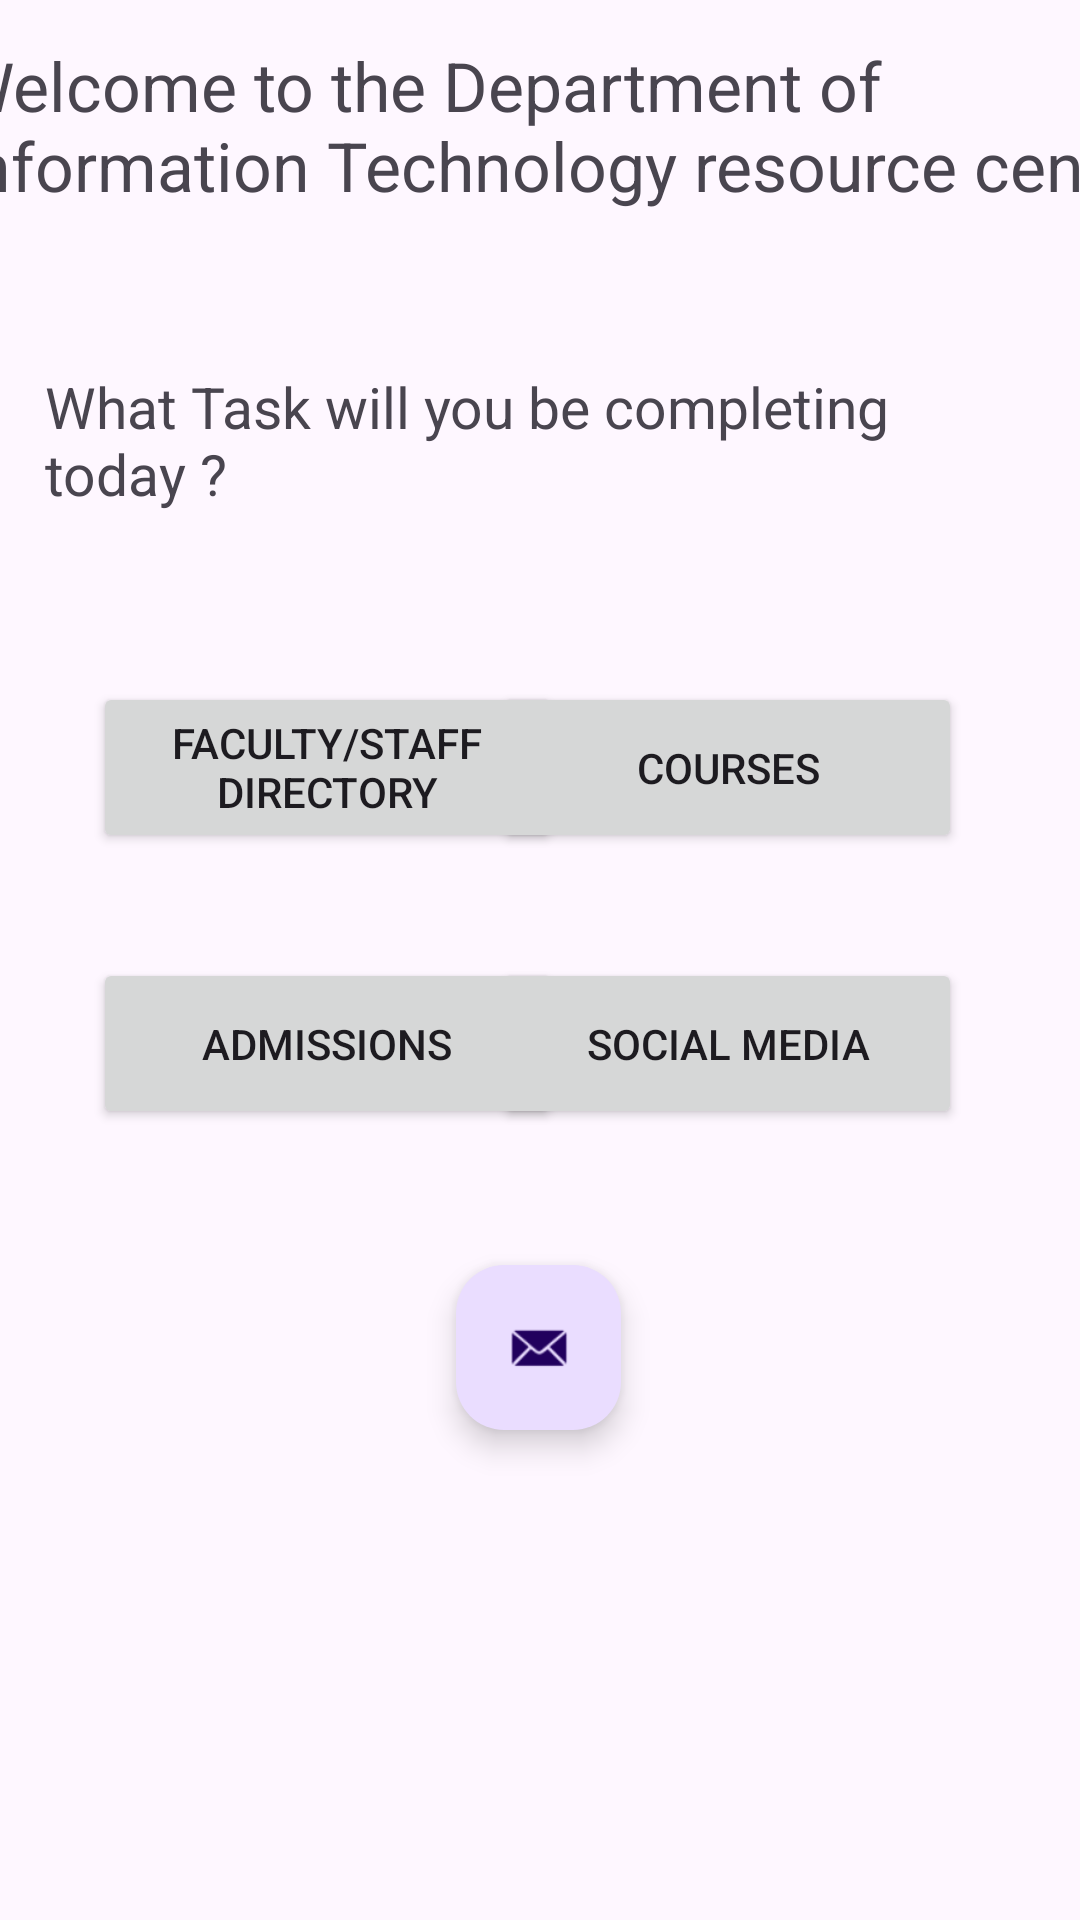

The Android layout XML behind this screen, and the referenced resources:
<!-- AndroidManifest.xml: application theme Theme.DeptOfInfoTechMobileApp -->
<!-- res/layout/activity_main.xml -->
<?xml version="1.0" encoding="utf-8"?>
<androidx.constraintlayout.widget.ConstraintLayout xmlns:android="http://schemas.android.com/apk/res/android"
    xmlns:app="http://schemas.android.com/apk/res-auto"
    xmlns:tools="http://schemas.android.com/tools"
    android:layout_width="match_parent"
    android:layout_height="match_parent"
    android:autofillHints="Ema"
    tools:context=".MainActivity">

    

    <TextView
        android:id="@+id/textView"
        android:layout_width="408dp"
        android:layout_height="59dp"
        android:autoSizeTextType="uniform"
        android:text="@string/welcome"
        app:layout_constraintBottom_toBottomOf="parent"
        app:layout_constraintEnd_toEndOf="parent"
        app:layout_constraintHorizontal_bias="0.333"
        app:layout_constraintStart_toStartOf="parent"
        app:layout_constraintTop_toTopOf="parent"
        app:layout_constraintVertical_bias="0.023" />

    <TextView
        android:id="@+id/textView2"
        android:layout_width="325dp"
        android:layout_height="48dp"
        android:autoSizeTextType="uniform"
        android:text="@string/taskview"
        app:layout_constraintBottom_toBottomOf="parent"
        app:layout_constraintEnd_toEndOf="parent"
        app:layout_constraintHorizontal_bias="0.43"
        app:layout_constraintStart_toStartOf="parent"
        app:layout_constraintTop_toTopOf="parent"
        app:layout_constraintVertical_bias="0.207" />

    <Button
        android:id="@+id/staffBtn"
        android:layout_width="156dp"
        android:layout_height="57dp"
        android:text="@string/faculty_staff_directory"
        app:layout_constraintBottom_toBottomOf="parent"
        app:layout_constraintEnd_toEndOf="parent"
        app:layout_constraintHorizontal_bias="0.152"
        app:layout_constraintStart_toStartOf="parent"
        app:layout_constraintTop_toTopOf="parent"
        app:layout_constraintVertical_bias="0.39" />

    <Button
        android:id="@+id/coursesBtn"
        android:layout_width="156dp"
        android:layout_height="57dp"
        android:text="@string/courses"
        app:layout_constraintBottom_toBottomOf="parent"
        app:layout_constraintEnd_toEndOf="parent"
        app:layout_constraintHorizontal_bias="0.807"
        app:layout_constraintStart_toStartOf="parent"
        app:layout_constraintTop_toTopOf="parent"
        app:layout_constraintVertical_bias="0.39" />

    <Button
        android:id="@+id/admissionsBtn"
        android:layout_width="156dp"
        android:layout_height="57dp"
        android:text="@string/admissions"
        app:layout_constraintBottom_toBottomOf="parent"
        app:layout_constraintEnd_toEndOf="parent"
        app:layout_constraintHorizontal_bias="0.152"
        app:layout_constraintStart_toStartOf="parent"
        app:layout_constraintTop_toTopOf="parent"
        app:layout_constraintVertical_bias="0.548" />

    <Button
        android:id="@+id/socialBtn"
        android:layout_width="156dp"
        android:layout_height="57dp"
        android:text="@string/social_media"
        app:layout_constraintBottom_toBottomOf="parent"
        app:layout_constraintEnd_toEndOf="parent"
        app:layout_constraintHorizontal_bias="0.807"
        app:layout_constraintStart_toStartOf="parent"
        app:layout_constraintTop_toTopOf="parent"
        app:layout_constraintVertical_bias="0.548" />

    <com.google.android.material.floatingactionbutton.FloatingActionButton
        android:id="@+id/emailFABtn"
        android:layout_width="61dp"
        android:layout_height="55dp"
        android:autofillHints="jddj"
        android:clickable="true"
        app:layout_constraintBottom_toBottomOf="parent"
        app:layout_constraintEnd_toEndOf="parent"
        app:layout_constraintHorizontal_bias="0.498"
        app:layout_constraintStart_toStartOf="parent"
        app:layout_constraintTop_toTopOf="parent"
        app:layout_constraintVertical_bias="0.721"
        app:srcCompat="@android:drawable/sym_action_email"
        android:contentDescription="@string/email" />
</androidx.constraintlayout.widget.ConstraintLayout>
<!-- resources referenced by this layout -->
<resources>
  <string name="admissions">Admissions</string>
  <string name="courses">Courses</string>
  <string name="email">TODO</string>
  <string name="faculty_staff_directory">Faculty/Staff Directory</string>
  <string name="social_media">Social Media</string>
  <string name="taskview">What Task will you be completing today ?</string>
  <string name="welcome">Welcome to the Department of Information Technology resource center</string>
  <style name="Theme.DeptOfInfoTechMobileApp" parent="Base.Theme.DeptOfInfoTechMobileApp" />
  <style name="Base.Theme.DeptOfInfoTechMobileApp" parent="Theme.Material3.DayNight.NoActionBar">
          
          
      </style>
</resources>
